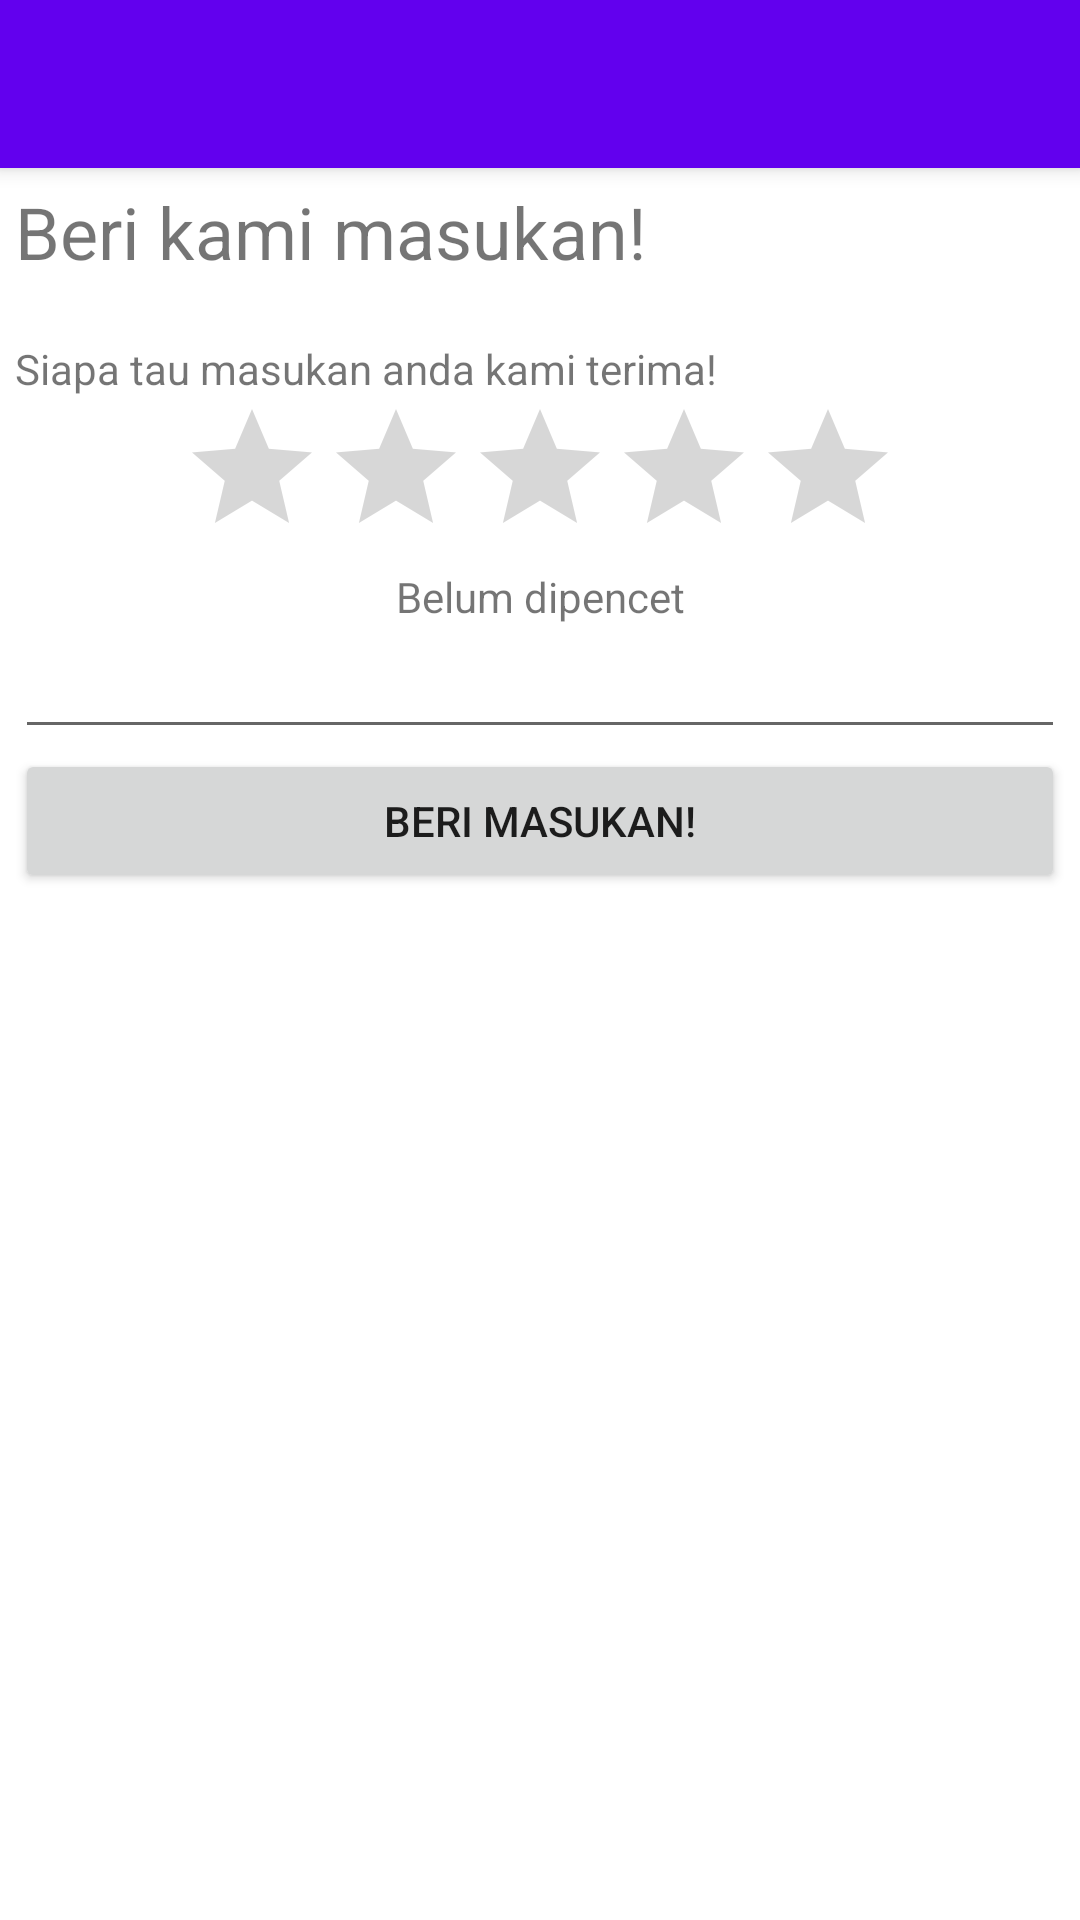

This screen was rendered from an Android layout file. Write that file and the resources it references.
<!-- AndroidManifest.xml: application theme Theme.AcessbilityApp -->
<!-- res/layout/activity_feedback_menu.xml -->
<?xml version="1.0" encoding="utf-8"?>
<androidx.coordinatorlayout.widget.CoordinatorLayout xmlns:android="http://schemas.android.com/apk/res/android"
    xmlns:app="http://schemas.android.com/apk/res-auto"
    xmlns:tools="http://schemas.android.com/tools"
    android:layout_width="match_parent"
    android:layout_height="match_parent"
    tools:context=".Feedback_Menu">

    <com.google.android.material.appbar.AppBarLayout
        android:layout_width="match_parent"
        android:layout_height="wrap_content"
        android:theme="@style/Theme.AcessbilityApp.AppBarOverlay">

        <androidx.appcompat.widget.Toolbar
            android:id="@+id/toolbar"
            android:layout_width="match_parent"
            android:layout_height="?attr/actionBarSize"
            android:background="?attr/colorPrimary"
            app:popupTheme="@style/Theme.AcessbilityApp.PopupOverlay" />

    </com.google.android.material.appbar.AppBarLayout>

    <include layout="@layout/content_feedback_menu" />

    

</androidx.coordinatorlayout.widget.CoordinatorLayout>
<!-- res/layout/content_feedback_menu.xml (included above) -->
<?xml version="1.0" encoding="utf-8"?>
<LinearLayout xmlns:android="http://schemas.android.com/apk/res/android"
    xmlns:app="http://schemas.android.com/apk/res-auto"
    android:layout_width="match_parent"
    android:layout_height="match_parent"
    android:orientation="vertical"
    android:padding="5dp"
    app:layout_behavior="@string/appbar_scrolling_view_behavior">

    <TextView
        android:layout_width="wrap_content"
        android:layout_height="wrap_content"
        android:text="@string/beri_kami_masukan"
        android:textSize="24sp"
        app:layout_constraintBottom_toBottomOf="parent"
        app:layout_constraintEnd_toEndOf="parent"
        app:layout_constraintStart_toStartOf="parent"
        app:layout_constraintTop_toTopOf="parent" />
    <TextView
        android:paddingTop="20dp"
        android:layout_width="wrap_content"
        android:layout_height="wrap_content"
        android:text="@string/siapa_tau_masukan_anda_kami_terima"/>

    <RatingBar
        android:stepSize="1"
        android:layout_width="wrap_content"
        android:layout_height="wrap_content"
        android:layout_gravity="center"
        android:id="@+id/rating_bar"
        android:numStars="5"/>
    <TextView
        android:layout_width="match_parent"
        android:layout_height="wrap_content"
        android:id="@+id/rating_label"
        android:text="@string/belum_dipencet"
        android:textAlignment="center"/>
    <EditText
        android:layout_width="match_parent"
        android:layout_height="wrap_content"
        android:id="@+id/feedback_edit"/>
    <Button
        android:layout_width="match_parent"
        android:layout_height="wrap_content"
        android:text="@string/beri_masukan"
        android:id="@+id/feedback_btn"/>

    
</LinearLayout>
<!-- resources referenced by this layout -->
<resources>
  <string name="belum_dipencet">Belum dipencet</string>
  <string name="beri_kami_masukan">Beri kami masukan!</string>
  <string name="beri_masukan">Beri masukan!</string>
  <string name="siapa_tau_masukan_anda_kami_terima">Siapa tau masukan anda kami terima!</string>
  <style name="Theme.AcessbilityApp.AppBarOverlay" parent="ThemeOverlay.AppCompat.Dark.ActionBar" />
  <style name="Theme.AcessbilityApp.PopupOverlay" parent="ThemeOverlay.AppCompat.Light" />
  <style name="Theme.AcessbilityApp" parent="Theme.MaterialComponents.DayNight.DarkActionBar">
          
          <item name="colorPrimary">@color/purple_500</item>
          <item name="colorPrimaryVariant">@color/purple_700</item>
          <item name="colorOnPrimary">@color/white</item>
          
          <item name="colorSecondary">@color/teal_200</item>
          <item name="colorSecondaryVariant">@color/teal_700</item>
          <item name="colorOnSecondary">@color/black</item>
          
          <item name="android:statusBarColor" tools:targetApi="l">?attr/colorPrimaryVariant</item>
          
      </style>
  <!-- not gathered from this repository: default colours our renderer supplied (Android Studio template values) -->
  <color name="purple_500">#FF6200EE</color>
  <color name="purple_700">#FF3700B3</color>
  <color name="teal_200">#FF03DAC5</color>
  <color name="teal_700">#FF018786</color>
  <color name="black">#FF000000</color>
  <color name="white">#FFFFFFFF</color>
</resources>
